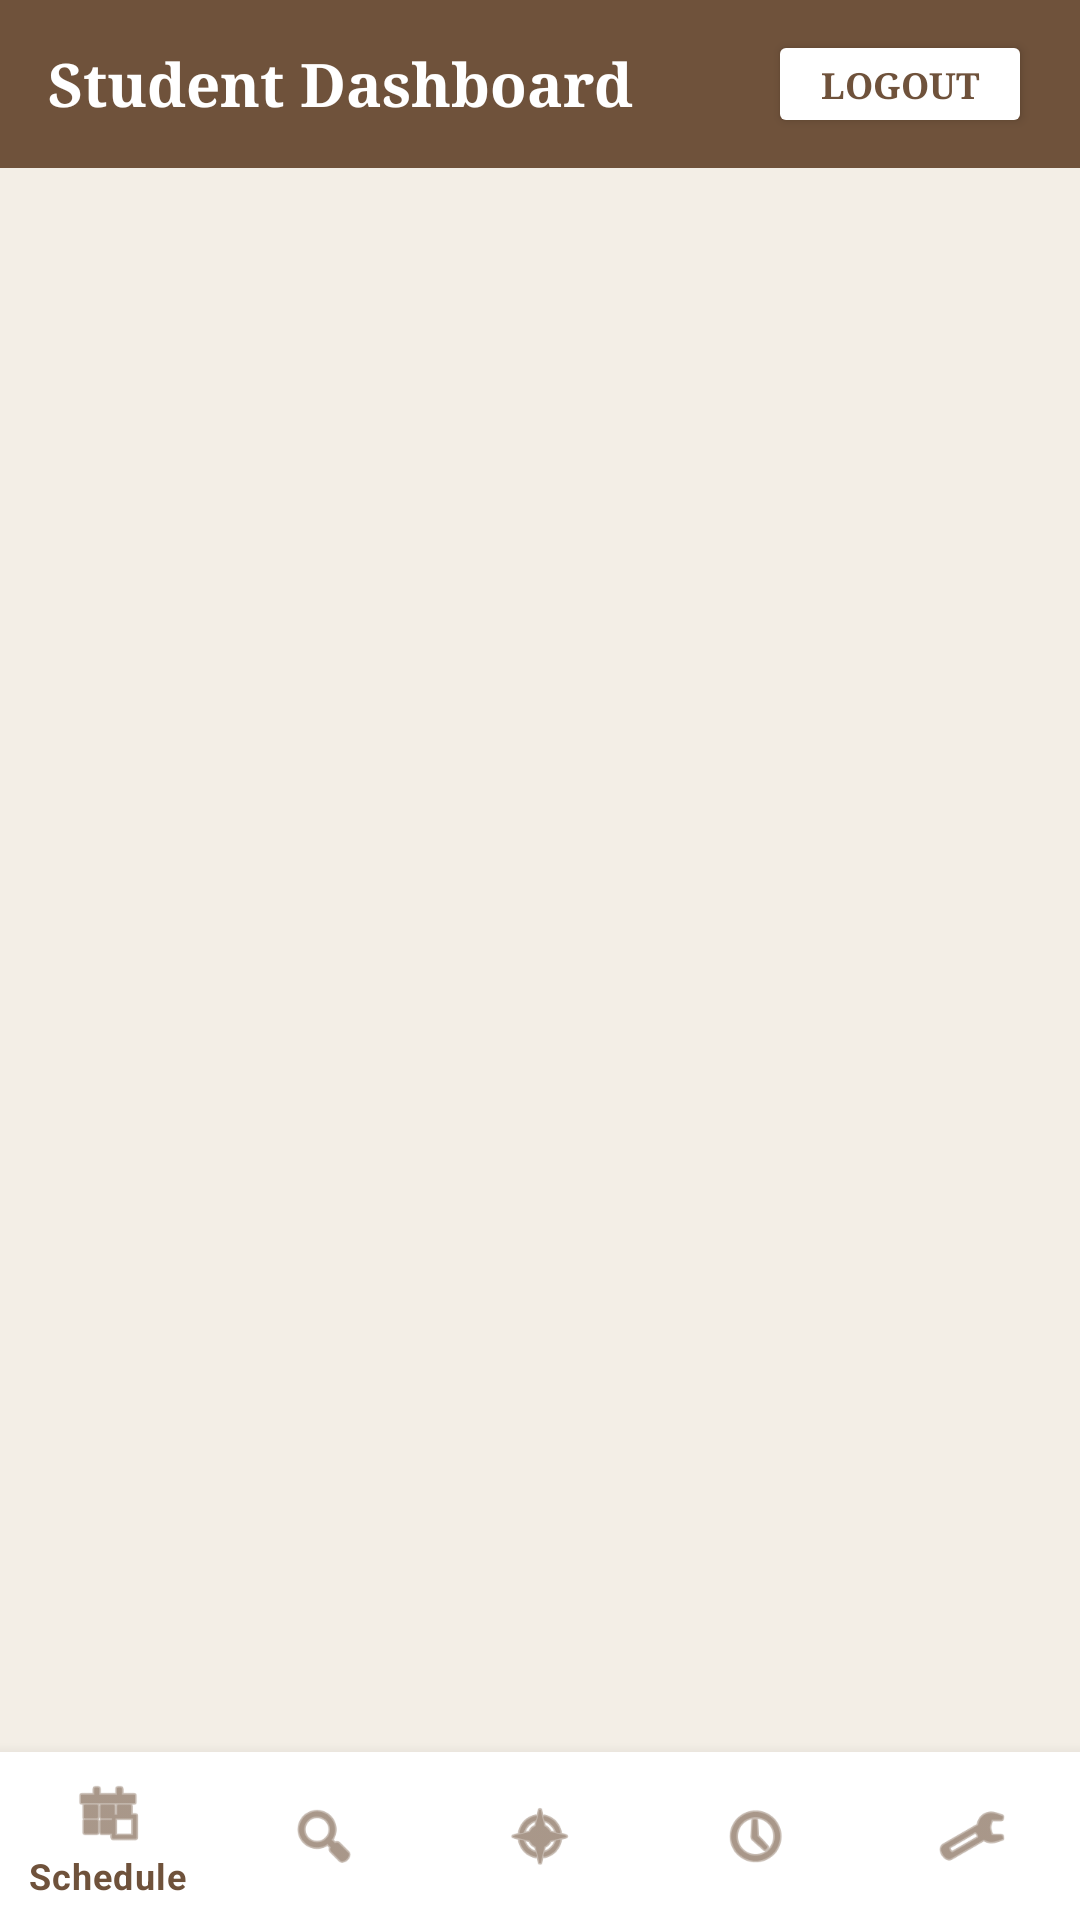

Produce the Android XML layout that renders to this screen, including the resource entries it uses.
<!-- AndroidManifest.xml: application theme Theme.CheckMateAcademy -->
<!-- res/layout/activity_student_dashboard.xml -->
<?xml version="1.0" encoding="utf-8"?>
<androidx.constraintlayout.widget.ConstraintLayout
    xmlns:android="http://schemas.android.com/apk/res/android"
    xmlns:app="http://schemas.android.com/apk/res-auto"
    android:id="@+id/main"
    android:layout_width="match_parent"
    android:layout_height="match_parent"
    android:background="@color/secondary_bg">

    <androidx.appcompat.widget.Toolbar
        android:id="@+id/headerBar"
        android:layout_width="match_parent"
        android:layout_height="?attr/actionBarSize"
        android:background="@color/primary_brand"
        app:layout_constraintTop_toTopOf="parent">

        <TextView
            android:layout_width="wrap_content"
            android:layout_height="wrap_content"
            android:text="Student Dashboard"
            android:textColor="@color/white"
            android:textSize="20sp"
            android:fontFamily="serif"
            android:textStyle="bold" />

        <Button
            android:id="@+id/btnStudentLogout"
            android:layout_width="wrap_content"
            android:layout_height="36dp"
            android:layout_gravity="end"
            android:layout_marginEnd="16dp"
            android:backgroundTint="@color/white"
            android:text="Logout"
            android:textColor="@color/primary_brand"
            android:textSize="12sp"
            android:fontFamily="serif"
            android:textStyle="bold"
            app:cornerRadius="999dp" />
    </androidx.appcompat.widget.Toolbar>

    <FrameLayout
        android:id="@+id/student_fragment_container"
        android:layout_width="0dp"
        android:layout_height="0dp"
        app:layout_constraintTop_toBottomOf="@id/headerBar"
        app:layout_constraintBottom_toTopOf="@id/studentBottomNavigation"
        app:layout_constraintStart_toStartOf="parent"
        app:layout_constraintEnd_toEndOf="parent" />

    <com.google.android.material.bottomnavigation.BottomNavigationView
        android:id="@+id/studentBottomNavigation"
        android:layout_width="match_parent"
        android:layout_height="wrap_content"
        android:background="@color/white"
        app:itemTextColor="@color/primary_brand"
        app:itemIconTint="@color/primary_brand"
        app:menu="@menu/student_bottom_nav"
        app:layout_constraintBottom_toBottomOf="parent"
        app:layout_constraintStart_toStartOf="parent"
        app:layout_constraintEnd_toEndOf="parent" />

</androidx.constraintlayout.widget.ConstraintLayout>
<!-- resources referenced by this layout -->
<resources>
  <color name="primary_brand">#6F523B</color>
  <color name="secondary_bg">#F3EEE6</color>
  <color name="white">#FFFFFFFF</color>
  <style name="Theme.CheckMateAcademy" parent="Theme.MaterialComponents.DayNight.NoActionBar">
          <item name="colorPrimary">@color/primary_brand</item>
          <item name="android:windowBackground">@color/secondary_bg</item>
          <item name="android:statusBarColor">@color/primary_brand</item>
      </style>
</resources>
